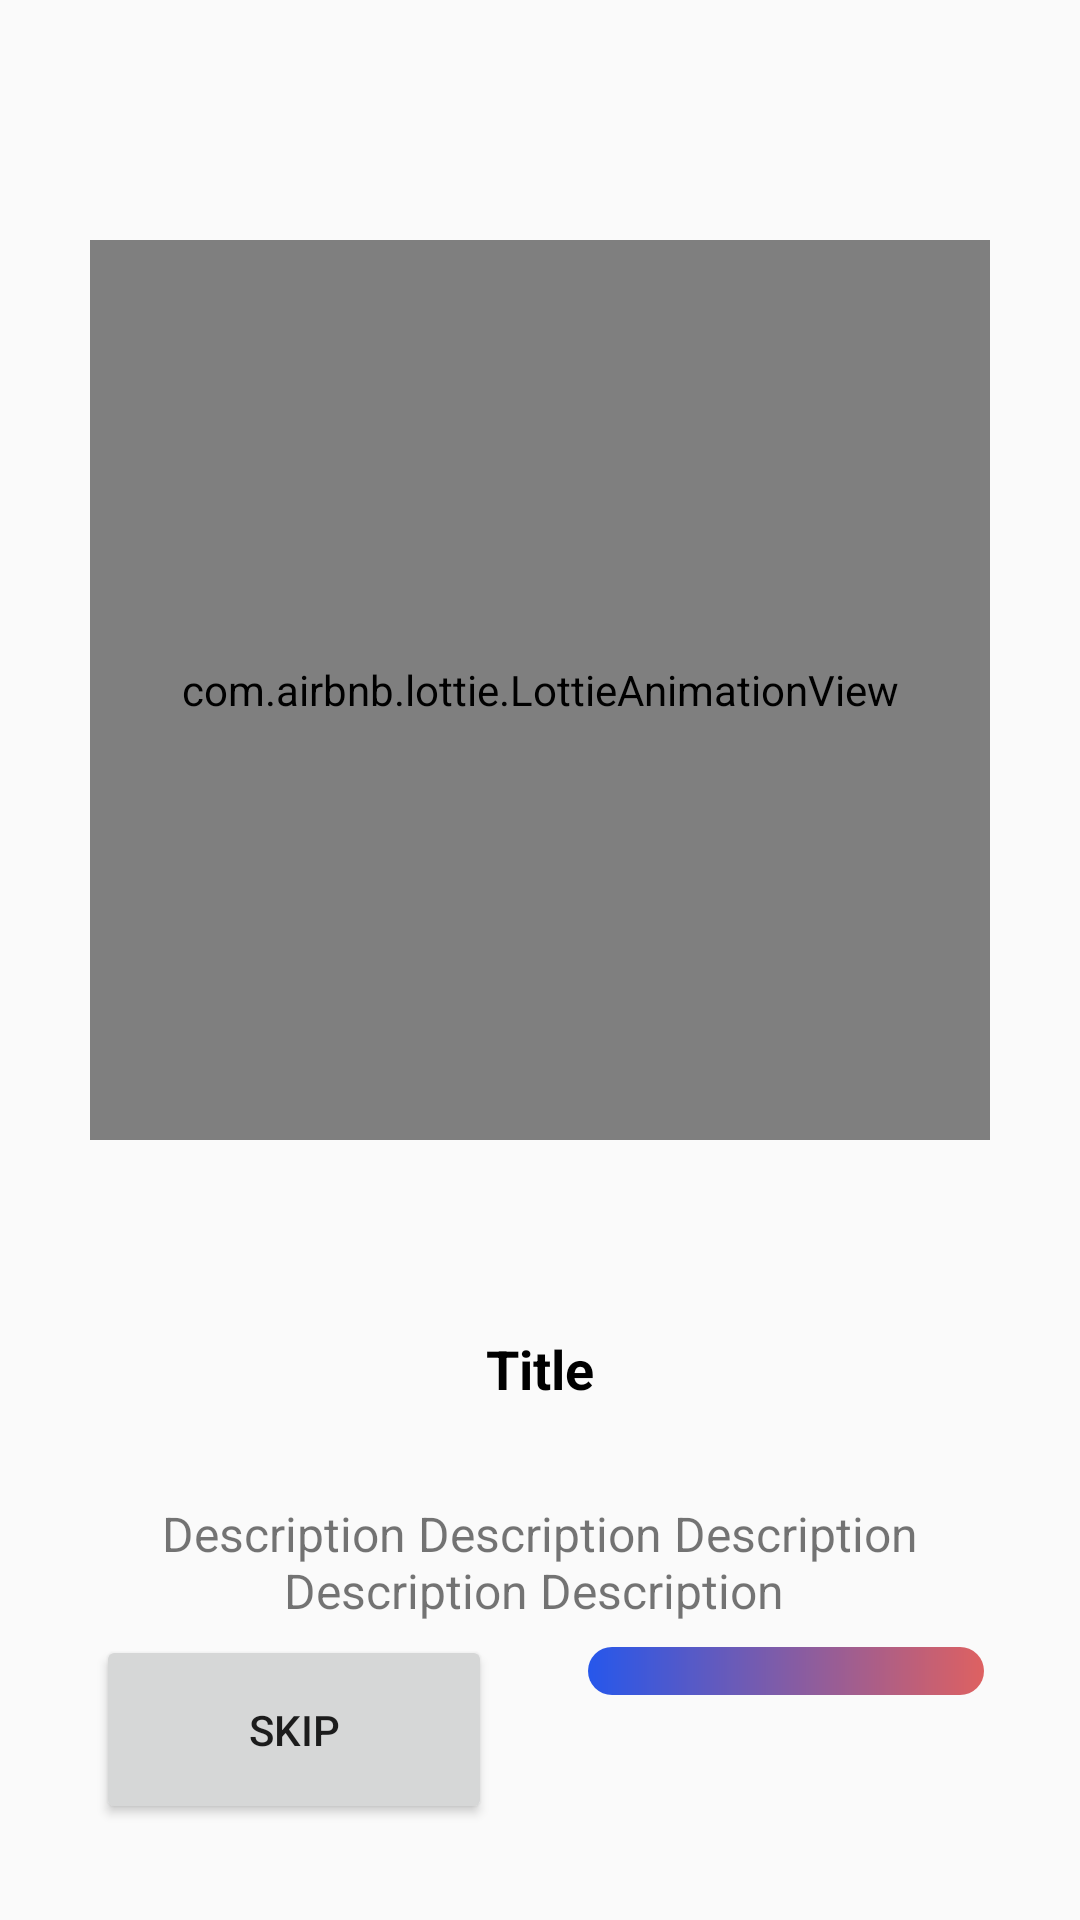

Android layout source for this screen:
<!-- AndroidManifest.xml: application theme AppTheme -->
<!-- res/layout/page_board.xml -->
<?xml version="1.0" encoding="utf-8"?>

<RelativeLayout xmlns:android="http://schemas.android.com/apk/res/android"
    xmlns:app="http://schemas.android.com/apk/res-auto"

    android:layout_width="match_parent"
    android:layout_height="match_parent"
    android:orientation="vertical">

    <LinearLayout
        android:layout_width="wrap_content"
        android:layout_height="wrap_content"
        android:layout_marginTop="64dp"
        android:gravity="center_horizontal"
        android:orientation="vertical"
        android:padding="16dp">

        <com.airbnb.lottie.LottieAnimationView
            android:id="@+id/anim_board1"
            android:layout_width="300dp"
            android:layout_height="300dp"
            app:lottie_autoPlay="true"
            app:lottie_loop="true"
            app:lottie_fileName="board1.json"/>

        <TextView
            android:id="@+id/textTitle"
            android:layout_width="wrap_content"
            android:layout_height="wrap_content"
            android:layout_marginTop="64dp"
            android:text="Title"
            android:textColor="@android:color/black"
            android:textSize="18sp"
            android:textStyle="bold" />

        <TextView
            android:id="@+id/textDesc"
            android:layout_width="wrap_content"
            android:layout_height="wrap_content"
            android:layout_marginTop="32dp"
            android:gravity="center"
            android:text="Description Description Description Description Description "
            android:textSize="16sp" />


    </LinearLayout>


    <LinearLayout
        android:layout_width="match_parent"
        android:layout_height="wrap_content"
        android:layout_alignParentBottom="true"
        android:padding="32dp">


        <Button
            android:id="@+id/btnSkip"
            android:layout_width="match_parent"
            android:layout_height="wrap_content"
            android:layout_marginRight="16dp"
            android:layout_weight="1"
            android:clickable="true"
            android:padding="22dp"
            android:text="Skip" />

        <ImageButton
            android:id="@+id/btnNext"
            android:layout_width="match_parent"
            android:layout_height="wrap_content"
            android:layout_marginLeft="16dp"
            android:layout_marginTop="4dp"
            android:layout_weight="1"
            android:background="@drawable/bg_button"
            android:clickable="true"
            android:padding="8dp"
            app:srcCompat="@drawable/ic_baseline_navigate_next_24" />

        <Button
            android:id="@+id/btnGetStarted"
            android:layout_width="match_parent"
            android:layout_height="wrap_content"
            android:layout_alignParentBottom="true"
            android:background="@drawable/bg_button"
            android:visibility="gone"
            android:text="Get Started"
            android:textColor="@android:color/white" />
    </LinearLayout>


</RelativeLayout>
<!-- resources referenced by this layout -->
<resources>
  <!-- drawable bg_button (drawable) -->
  <?xml version="1.0" encoding="utf-8"?>
  
  <shape xmlns:android="http://schemas.android.com/apk/res/android">
  
      <solid android:color="@color/colorPrimary"/>
      <corners android:radius="16dp"/>
      <gradient android:startColor="#de6161"
          android:angle="180"
          android:endColor="#2657eb"/>
  </shape>
  <style name="AppTheme" parent="Theme.AppCompat.Light.DarkActionBar">
          
          <item name="colorPrimary">@color/colorPrimary</item>
          <item name="colorPrimaryDark">@color/colorPrimaryDark</item>
          <item name="colorAccent">@color/colorAccent</item>
      </style>
  <color name="colorPrimary">#6200EE</color>
  <color name="colorPrimaryDark">#3700B3</color>
  <color name="colorAccent">#03DAC5</color>
</resources>
